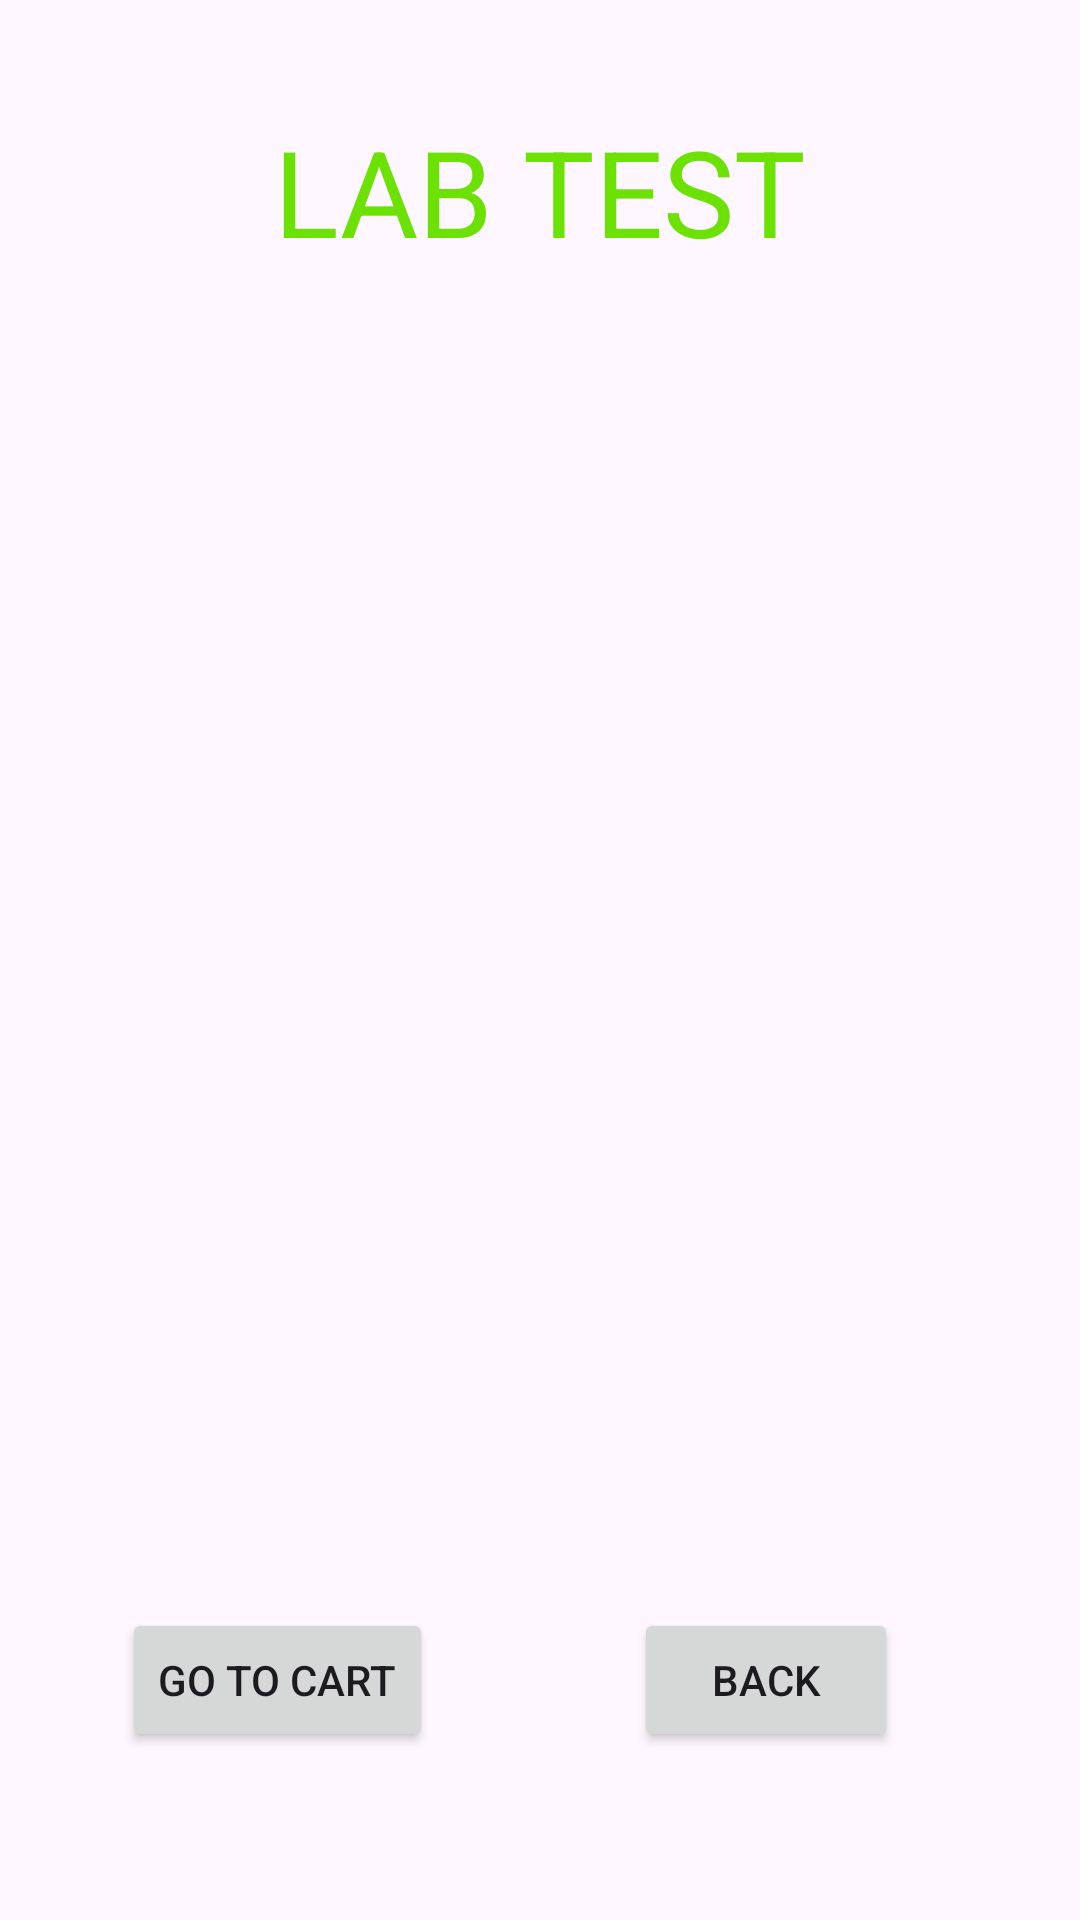

Layout XML and referenced resources for this Android screen:
<!-- AndroidManifest.xml: application theme Theme.CS201_project -->
<!-- res/layout/activity_lab_test.xml -->
<?xml version="1.0" encoding="utf-8"?>
<androidx.constraintlayout.widget.ConstraintLayout xmlns:android="http://schemas.android.com/apk/res/android"
    xmlns:app="http://schemas.android.com/apk/res-auto"
    xmlns:tools="http://schemas.android.com/tools"
    android:id="@+id/main"
    android:layout_width="match_parent"
    android:layout_height="match_parent"
    android:background="@drawable/back2"
    tools:context=".LabTestActivity">

    <TextView
        android:id="@+id/textView3"
        android:layout_width="wrap_content"
        android:layout_height="wrap_content"
        android:text="LAB TEST"
        android:textColor="#6BE104"
        android:textColorLink="#D6C534"
        android:textSize="40dp"
        app:layout_constraintBottom_toTopOf="@+id/listView1"
        app:layout_constraintEnd_toEndOf="parent"
        app:layout_constraintStart_toStartOf="parent"
        app:layout_constraintTop_toTopOf="parent" />

    <Button
        android:id="@+id/buttonLTGoToCart"
        android:layout_width="wrap_content"
        android:layout_height="wrap_content"
        android:layout_marginBottom="56dp"
        android:text="Go To Cart"
        app:layout_constraintBottom_toBottomOf="parent"
        app:layout_constraintEnd_toEndOf="parent"
        app:layout_constraintHorizontal_bias="0.159"
        app:layout_constraintStart_toStartOf="parent"
        app:layout_constraintTop_toBottomOf="@+id/listView1"
        app:layout_constraintVertical_bias="1.0" />

    <Button
        android:id="@+id/buttonLTBack"
        android:layout_width="wrap_content"
        android:layout_height="wrap_content"
        android:layout_marginBottom="56dp"
        android:text="Back"
        app:layout_constraintBottom_toBottomOf="parent"
        app:layout_constraintEnd_toEndOf="parent"
        app:layout_constraintHorizontal_bias="0.777"
        app:layout_constraintStart_toStartOf="parent"
        app:layout_constraintTop_toBottomOf="@+id/listView1"
        app:layout_constraintVertical_bias="1.0" />

    <ListView
        android:id="@+id/listView1"
        android:layout_width="392dp"
        android:layout_height="384dp"
        app:layout_constraintBottom_toBottomOf="parent"
        app:layout_constraintEnd_toEndOf="parent"
        app:layout_constraintHorizontal_bias="0.516"
        app:layout_constraintStart_toStartOf="parent"
        app:layout_constraintTop_toTopOf="parent"
        app:layout_constraintVertical_bias="0.498" />

</androidx.constraintlayout.widget.ConstraintLayout>
<!-- resources referenced by this layout -->
<resources>
  <style name="Theme.CS201_project" parent="Base.Theme.CS201_project" />
  <style name="Base.Theme.CS201_project" parent="Theme.Material3.DayNight.NoActionBar">
          
          
      </style>
</resources>
